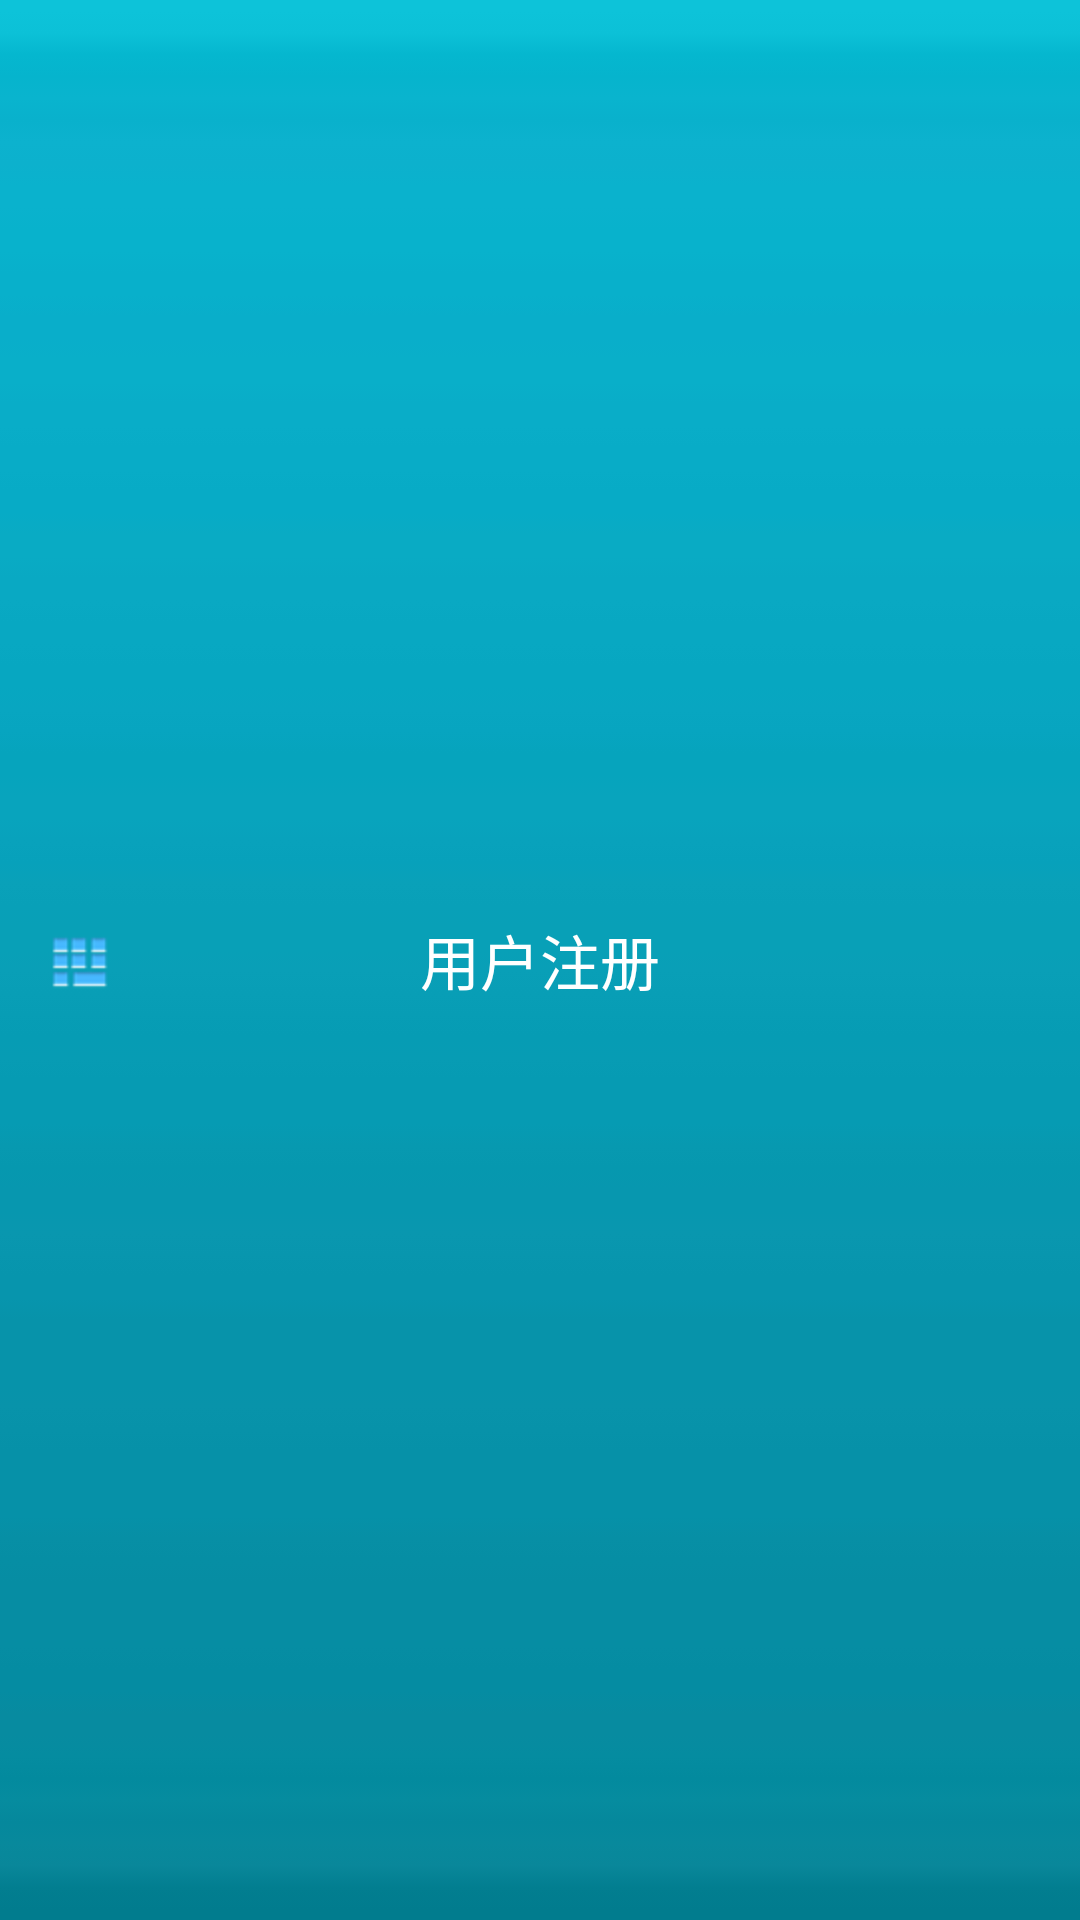

Reconstruct the res/layout file that produces this screen, plus the resources it refers to.
<!-- AndroidManifest.xml: application theme android:Theme.Black.NoTitleBar -->
<!-- res/layout/title_bar_main.xml -->
<?xml version="1.0" encoding="utf-8"?>
<RelativeLayout xmlns:android="http://schemas.android.com/apk/res/android"
    android:layout_width="match_parent"
    android:layout_height="50dp"
    android:background="@drawable/head_bg" >

    <ImageButton
        android:id="@+id/id_ib_title_bar_main_left"
        android:layout_width="wrap_content"
        android:layout_height="wrap_content"
        android:layout_alignParentLeft="true"
        android:layout_alignParentStart="true"
        android:layout_centerVertical="true"
        android:background="@drawable/menu_bg_selector"
        android:contentDescription="@string/iv_cont_des_string"
        android:padding="@dimen/space_15"
        android:src="@drawable/icon_menu" />

    <TextView
        android:id="@+id/id_tv_title_bar_main_title"
        android:layout_width="wrap_content"
        android:layout_height="wrap_content"
        android:layout_centerInParent="true"
        android:text="@string/register_title"
        android:textColor="@color/white"
        android:textSize="@dimen/text_size_20" />

    <ImageButton
        android:id="@+id/id_ib_title_bar_main_right"
        android:layout_width="wrap_content"
        android:layout_height="wrap_content"
        android:layout_alignParentEnd="true"
        android:layout_alignParentRight="true"
        android:layout_centerVertical="true"
        android:background="@drawable/menu_bg_selector"
        android:contentDescription="@string/iv_cont_des_string"
        android:padding="@dimen/space_15"
        android:src="@drawable/header_home_btn" />

</RelativeLayout>
<!-- resources referenced by this layout -->
<resources>
  <color name="white">#ffffff</color>
  <dimen name="space_15">15dp</dimen>
  <dimen name="text_size_20">20sp</dimen>
  <!-- drawable head_bg: png bitmap (drawable-hdpi, 337 bytes) -->
  <!-- drawable header_home_btn (drawable) -->
  <?xml version="1.0" encoding="utf-8"?>
  <selector xmlns:android="http://schemas.android.com/apk/res/android" >
      <item android:state_pressed="true" android:drawable="@drawable/header_home_btn_p" />
  	<item android:drawable="@drawable/header_home_btn_n" />
  </selector>
  <!-- drawable icon_menu: png bitmap (drawable-hdpi, 592 bytes) -->
  <!-- drawable menu_bg_selector (drawable) -->
  <?xml version="1.0" encoding="utf-8"?>
  <selector xmlns:android="http://schemas.android.com/apk/res/android" >
      <item android:state_pressed="true" android:drawable="@color/micro_transparent" />
  	<item android:drawable="@color/transparent" />
  </selector>
  <string name="iv_cont_des_string">something</string>
  <string name="register_title">用户注册</string>
  <color name="micro_transparent">#33000000</color>
  <color name="transparent">#00000000</color>
</resources>
